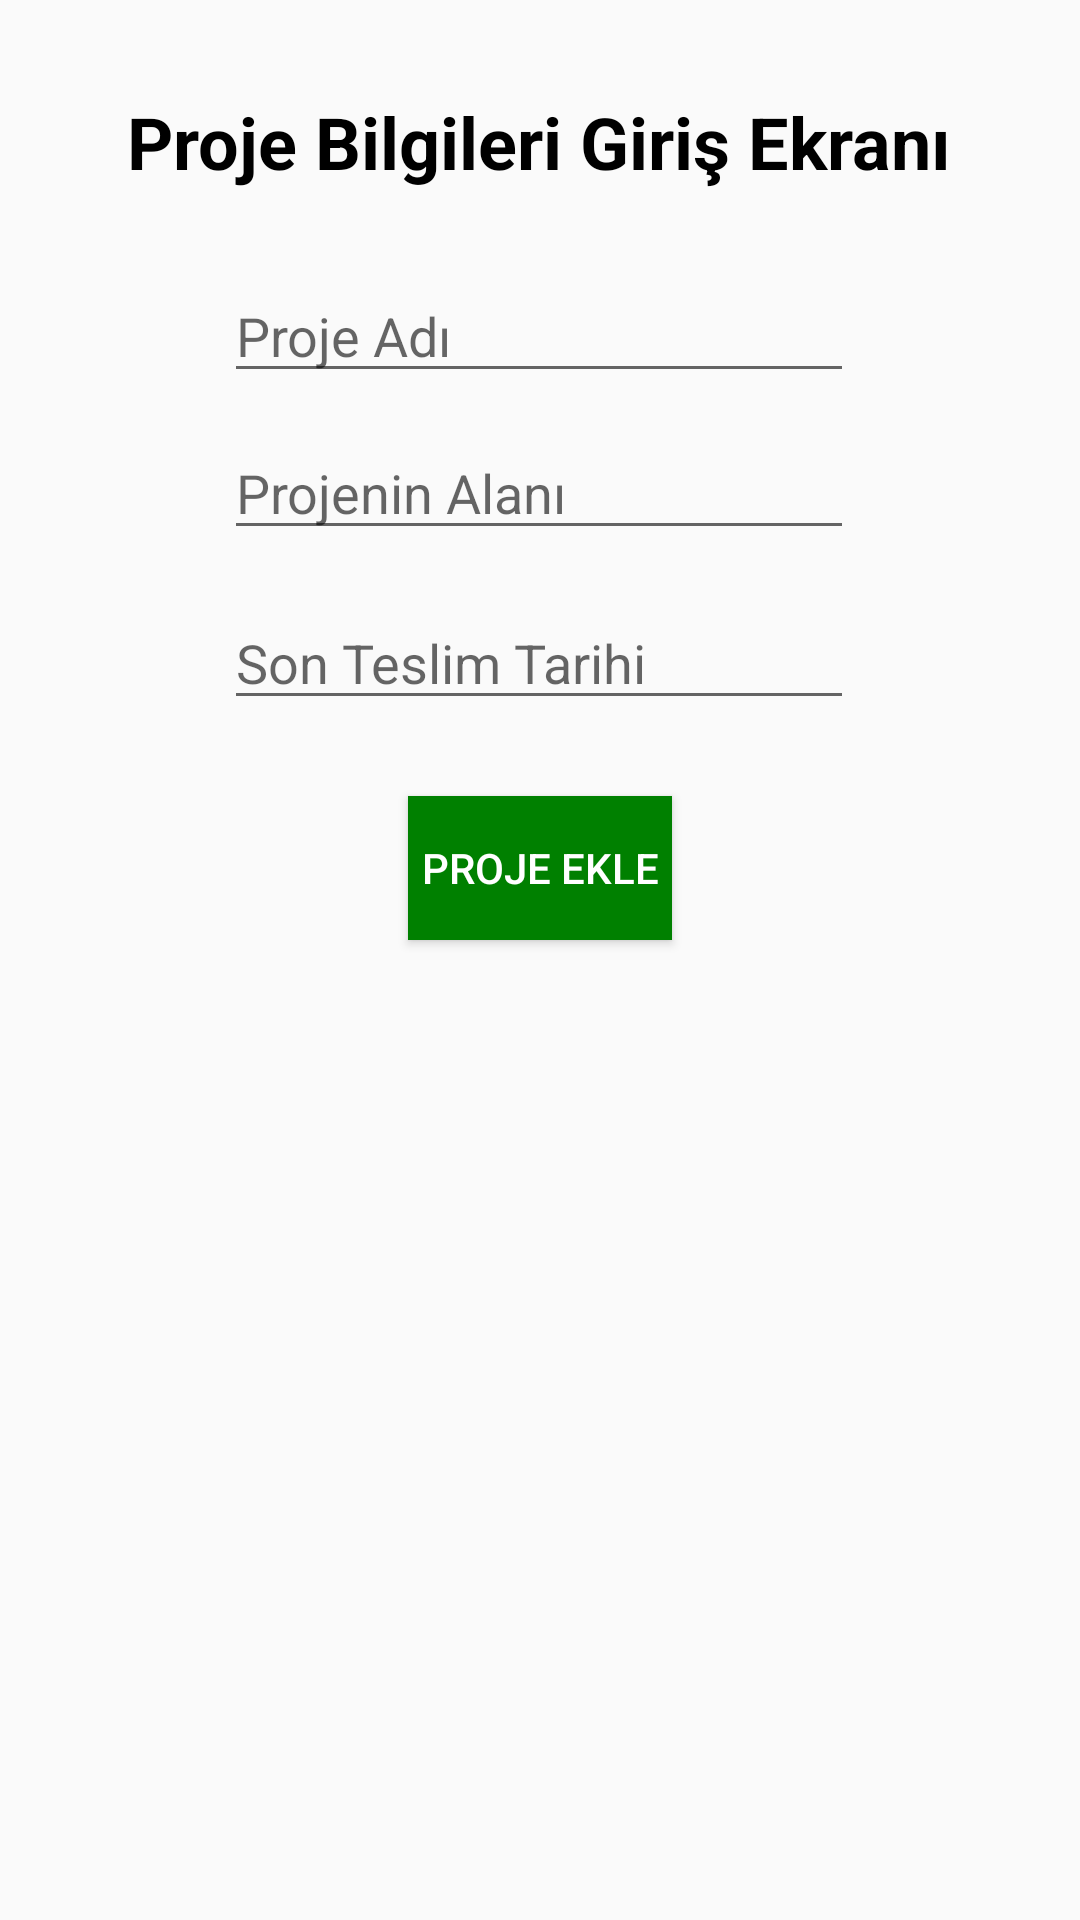

The Android layout XML behind this screen, and the referenced resources:
<!-- AndroidManifest.xml: application theme Theme.FireBase_Ogrenci -->
<!-- res/layout/activity_ogrenci_bilgi.xml -->
<?xml version="1.0" encoding="utf-8"?>
<androidx.constraintlayout.widget.ConstraintLayout xmlns:android="http://schemas.android.com/apk/res/android"
    xmlns:app="http://schemas.android.com/apk/res-auto"
    xmlns:tools="http://schemas.android.com/tools"
    android:id="@+id/main"
    android:layout_width="match_parent"
    android:layout_height="match_parent"
    tools:context=".OgrenciBilgiActivity">

    <TextView
        android:id="@+id/textViewBilgi_txtDurum"
        android:layout_width="350dp"
        android:layout_height="110dp"
        android:gravity="center"
        android:text=""
        android:textSize="24sp"
        app:layout_constraintBottom_toBottomOf="parent"
        app:layout_constraintEnd_toEndOf="parent"
        app:layout_constraintHorizontal_bias="0.491"
        app:layout_constraintStart_toStartOf="parent"
        app:layout_constraintTop_toTopOf="parent"
        app:layout_constraintVertical_bias="0.83" />

    <EditText
        android:id="@+id/editTextBilgi_ProjeAdi"
        android:layout_width="wrap_content"
        android:layout_height="wrap_content"
        android:ems="10"
        android:hint="Proje Adı"
        android:inputType="text"
        app:layout_constraintBottom_toBottomOf="parent"
        app:layout_constraintEnd_toEndOf="parent"
        app:layout_constraintHorizontal_bias="0.497"
        app:layout_constraintStart_toStartOf="parent"
        app:layout_constraintTop_toTopOf="parent"
        app:layout_constraintVertical_bias="0.15" />

    <EditText
        android:id="@+id/editBilgi_TeslimTarihi"
        android:layout_width="wrap_content"
        android:layout_height="wrap_content"
        android:ems="10"
        android:hint="Son Teslim Tarihi"
        android:inputType="text"
        app:layout_constraintBottom_toBottomOf="parent"
        app:layout_constraintEnd_toEndOf="parent"
        app:layout_constraintHorizontal_bias="0.497"
        app:layout_constraintStart_toStartOf="parent"
        app:layout_constraintTop_toTopOf="parent"
        app:layout_constraintVertical_bias="0.332" />

    <EditText
        android:id="@+id/editTextBilgi_ProjeAlani"
        android:layout_width="wrap_content"
        android:layout_height="wrap_content"
        android:ems="10"
        android:hint="Projenin Alanı"
        android:inputType="text"
        app:layout_constraintBottom_toBottomOf="parent"
        app:layout_constraintEnd_toEndOf="parent"
        app:layout_constraintHorizontal_bias="0.497"
        app:layout_constraintStart_toStartOf="parent"
        app:layout_constraintTop_toTopOf="parent"
        app:layout_constraintVertical_bias="0.237" />

    <Button
        android:id="@+id/buttonBilgi_ProjeEkle"
        android:layout_width="wrap_content"
        android:layout_height="wrap_content"
        android:text="PROJE EKLE"
        android:onClick="onClickKaydet"
        android:background="@color/green"
        android:textColor="@color/white"
        app:layout_constraintBottom_toBottomOf="parent"
        app:layout_constraintEnd_toEndOf="parent"
        app:layout_constraintStart_toStartOf="parent"
        app:layout_constraintTop_toTopOf="parent"
        app:layout_constraintVertical_bias="0.448" />

    <TextView
        android:id="@+id/textView3"
        android:layout_width="wrap_content"
        android:layout_height="wrap_content"
        android:text="Proje Bilgileri Giriş Ekranı"
        android:textSize="24sp"
        android:onClick="onClickKaydet"
        android:textStyle="bold"
        android:textColor="@color/black"
        app:layout_constraintBottom_toBottomOf="parent"
        app:layout_constraintEnd_toEndOf="parent"
        app:layout_constraintHorizontal_bias="0.498"
        app:layout_constraintStart_toStartOf="parent"
        app:layout_constraintTop_toTopOf="parent"
        app:layout_constraintVertical_bias="0.051" />

</androidx.constraintlayout.widget.ConstraintLayout>
<!-- resources referenced by this layout -->
<resources>
  <color name="black">#FF000000</color>
  <color name="green">#008000</color>
  <color name="white">#FFFFFFFF</color>
  <style name="Theme.FireBase_Ogrenci" parent="Base.Theme.FireBase_Ogrenci" />
  <style name="Base.Theme.FireBase_Ogrenci" parent="Theme.AppCompat.DayNight.NoActionBar">
          
          
          <item name="android:textAllCaps">false</item>
      </style>
</resources>
